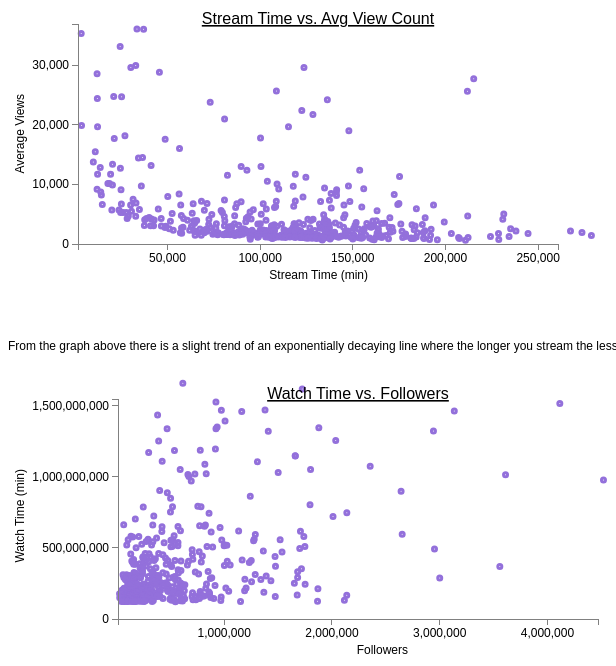
D3 v3 page, settled after 480 driven frames (8 s of simulated time); the page loaded 1 data file(s).


    // Set the dimensions of the canvas / graph
    var margin = {top: 20, right: 10, bottom: 30, left: 70},
        width = 600 - margin.left - margin.right,
        height = 270 - margin.top - margin.bottom;

    // Set the ranges
    var x = d3.scale.linear().range([0, width]);
    var y = d3.scale.linear().range([height, 0]);

    // Define the axes
    var xAxis = d3.svg.axis().scale(x)
        .orient("bottom").ticks(5);

    var yAxis = d3.svg.axis().scale(y)
        .orient("left").ticks(5);

    // Adds the svg canvas
    var svg = d3.select("body")
        .append("svg")
        .attr("width", width + margin.left + margin.right)
        .attr("height", height + margin.top + margin.bottom + 50)
        .append("g")
        .attr("transform",
            "translate(" + margin.left + "," + margin.top + ")");

    // Get the data
    d3.csv("twitchstreamers.csv", function(error, data) {
        data.forEach(function(d) {
            d.channel = +d.channel;
            d.wTime = +d.wTime;
            d.sTime = +d.sTime;
            d.peakViews = +d.peakViews;
            d.avgViews = +d.avgViews;
            d.followers = +d.followers;
        });

        // Scale the range of the data
        x.domain(d3.extent(data, function(d) { return d.sTime / 2; }));
        y.domain([0, d3.max(data, function(d) { return d.avgViews / 4; })]);

        // Add the scatterplot
        svg.selectAll("dot")
            .data(data)
            .enter().append("circle")
            .attr("r", 2)
            .attr("cx", function(d) { return x(d.sTime); })
            .attr("cy", function(d) { return y(d.avgViews); });

        // Add the X Axis
        svg.append("g")
            .attr("class", "x axis")
            .attr("transform", "translate(0," + height + ")")
            .call(xAxis);

        // Add the Y Axis
        svg.append("g")
            .attr("class", "y axis")
            .call(yAxis);

        svg.append("text")
            .attr("class", "x label")
            .attr("text-anchor", "end")
            .attr("x", width / 2 + 50)
            .attr("y", height + 35)
            .text("Stream Time (min)");

        svg.append("text")
            .attr("class", "y label")
            .attr("text-anchor", "end")
            .attr("x", -70)
            .attr("y", -60)
            .attr("dy", ".5em")
            .attr("transform", "rotate(-90)")
            .text("Average Views");

        svg.append("text")
            .attr("x", (width / 2))
            .attr("y", 0 - (margin.top / 2) + 10)
            .attr("text-anchor", "middle")
            .style("font-size", "16px")
            .style("text-decoration", "underline")
            .text("Stream Time vs. Avg View Count");

    });


    // Set the dimensions of the canvas / graph
    var margin = {top:20, right: 10, bottom: 30, left: 110},
        width = 600 - margin.left - margin.right,
        height = 270 - margin.top - margin.bottom;

    // Set the ranges
    var x = d3.scale.linear().range([0, width]);
    var y = d3.scale.linear().range([height, 0]);

    // Define the axes
    var xAxis = d3.svg.axis().scale(x)
        .orient("bottom").ticks(5);

    var yAxis = d3.svg.axis().scale(y)
        .orient("left").ticks(5);

    // Adds the svg canvas
    var svg1 = d3.select("body")
        .append("svg")
        .attr("width", width + margin.left + margin.right)
        .attr("height", height + margin.top + margin.bottom + 50)
        .append("g")
        .attr("transform",
            "translate(" + margin.left + "," + margin.top + ")");

    // Get the data
    d3.csv("twitchstreamers.csv", function(error, data) {
        data.forEach(function(d) {
            d.channel = +d.channel;
            d.wTime = +d.wTime;
            d.sTime = +d.sTime;
            d.peakViews = +d.peakViews;
            d.avgViews = +d.avgViews;
            d.followers = +d.followers;
        });

        // Scale the range of the data
        x.domain(d3.extent(data, function(d) { return d.followers / 2; }));
        y.domain([0, d3.max(data, function(d) { return d.wTime / 4; })]);

        // Add the scatterplot
        svg1.selectAll("dot")
            .data(data)
            .enter().append("circle")
            .attr("r", 2)
            .attr("cx", function(d) { return x(d.followers); })
            .attr("cy", function(d) { return y(d.wTime); });

        // Add the X Axis
        svg1.append("g")
            .attr("class", "x axis")
            .attr("transform", "translate(0," + height + ")")
            .call(xAxis);

        // Add the Y Axis
        svg1.append("g")
            .attr("class", "y axis")
            .call(yAxis);

        //X Axis Label
        svg1.append("text")
            .attr("class", "x label")
            .attr("text-anchor", "end")
            .attr("x", width / 2 + 50)
            .attr("y", height + 35)
            .text("Followers");

        //Y Axis Label
        svg1.append("text")
            .attr("class", "y label")
            .attr("text-anchor", "end")
            .attr("x", -70)
            .attr("y", -100)
            .attr("dy", ".5em")
            .attr("transform", "rotate(-90)")
            .text("Watch Time (min)");

        //Title
        svg1.append("text")
            .attr("x", (width / 2))
            .attr("y", 0 - (margin.top / 2) + 10)
            .attr("text-anchor", "middle")
            .style("font-size", "16px")
            .style("text-decoration", "underline")
            .text("Watch Time vs. Followers");

    });


### data: twitchstreamers.csv
channel, wTime, sTime, peakViews, avgViews, followers
xQcOW, 6196161750, 215250, 222720, 27716, 3246298
summit1g, 6091677300, 211845, 310998, 25610, 5310163
ESL_CSGO, 3970318140, 517740, 300575, 7714, 3944850
Tfue, 3671000070, 123660, 285644, 29602, 8938903
Asmongold, 3668799075, 82260, 263720, 42414, 1563438
NICKMERCS, 3360675195, 136275, 115633, 24181, 4074287
Fextralife, 3301867485, 147885, 68795, 18985, 508816
loltyler1, 2928356940, 122490, 89387, 22381, 3530767
Anomaly, 2865429915, 92880, 125408, 12377, 2607076
TimTheTatman, 2834436990, 108780, 142067, 25664, 5265659
LIRIK, 2832930285, 128490, 89170, 21739, 2666382
Riot Games (riotgames), 2674646715, 80820, 639375, 20960, 4487489
sodapoppin, 2329440420, 115305, 107833, 19659, 2786162
CohhCarnage, 2029212570, 175230, 43615, 11343, 1264808
Lord_Kebun, 1943299035, 153720, 34830, 12367, 434200
Castro_1021, 1845157080, 100215, 125133, 17779, 2411995
DrDisrespect, 1839882465, 73065, 97540, 23794, 4450718
Pestily, 1659741015, 138300, 168112, 8481, 616168
GamesDoneQuick, 1619144100, 87450, 234826, 6734, 1724316
MOONMOON, 1527882945, 124680, 24892, 11220, 923448
DrLupo, 1517612010, 172350, 90696, 8311, 4115083
Myth, 1479214575, 134760, 122552, 9396, 6726893
nl_Kripp, 1470897720, 155895, 29316, 9256, 1379123
LEC, 1470431925, 45660, 305119, 28830, 973727
Fresh, 1464179820, 147660, 57431, 9728, 3135667
LCS, 1461310140, 31125, 214124, 46459, 1162746
ROSHTEIN, 1435735725, 118995, 45843, 11717, 381918
TFBlade, 1394312895, 141285, 35833, 9117, 1008040
LCK, 1351758525, 37140, 171861, 36030, 934688
Yassuo, 1347412425, 103905, 70587, 10531, 1878416
HasanAbi, 1339344945, 193560, 44649, 6543, 470123
BeyondTheSummit, 1339097490, 505080, 116547, 2635, 923689
Bugha, 1324519320, 100470, 66311, 12982, 2942212
RocketLeague, 1322448480, 33540, 206681, 36086, 1409120
Clix, 1256647110, 89760, 81926, 12996, 2035180
Gorgc, 1252711830, 141135, 56449, 8683, 391726
ONSCREEN, 1197130335, 134880, 88516, 4134, 918654
AdmiralBahroo, 1188645990, 141210, 21053, 8152, 778055
Quin69, 1186941750, 174270, 36742, 6616, 538532
dasMEHDI, 1172969025, 231465, 47683, 5013, 299048
sneakylol, 1149209820, 174885, 22759, 6775, 1659108
NickEh30, 1148114400, 117885, 85073, 9702, 1660204
Vader, 1110952500, 184305, 16289, 5913, 424374
forsen, 1106781045, 109140, 33966, 10080, 1308165
StarLadder_cs_en, 1088832810, 32880, 329195, 29956, 820675
Symfuhny, 1076179485, 137400, 45671, 7327, 2355063
DreamHackCS, 1052904720, 314595, 212201, 5001, 1801697
Mizkif, 1052047935, 123120, 32671, 7899, 591653
Rainbow6, 1031011170, 82380, 135471, 11535, 1501197
Maximilian_DOOD, 1023316710, 110040, 43253, 9235, 833047
Trainwreckstv, 1021699920, 148425, 49379, 7134, 728097
dota2ti, 1017577605, 6315, 483530, 147643, 663297
SypherPK, 1016450160, 145230, 130401, 6553, 3611359
Sacriel, 1002681105, 163095, 66781, 5573, 672403
dakotaz, 978947160, 132615, 43397, 7112, 4520305
AdmiralBulldog, 972317520, 154845, 16681, 6198, 694253
pokimane, 964334055, 56505, 112160, 16026, 5367605
Method, 905107560, 230940, 148350, 4135, 401400
Nightblue3, 899215845, 118980, 17738, 7234, 2641880
EsfandTV, 888938940, 189045, 29597, 4393, 471970
... 425 more rows